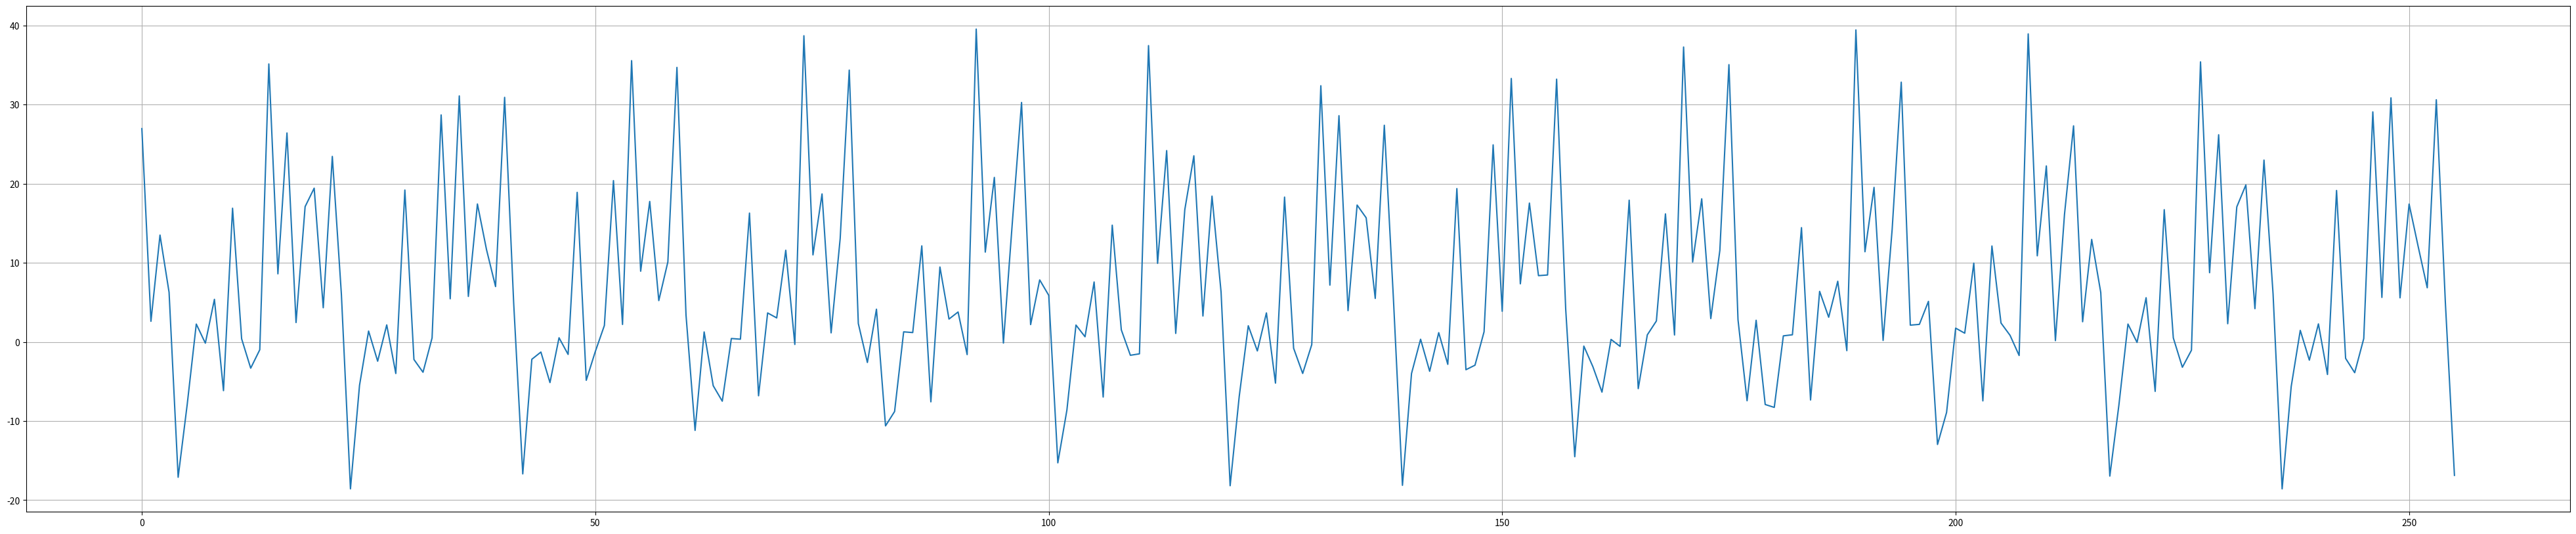
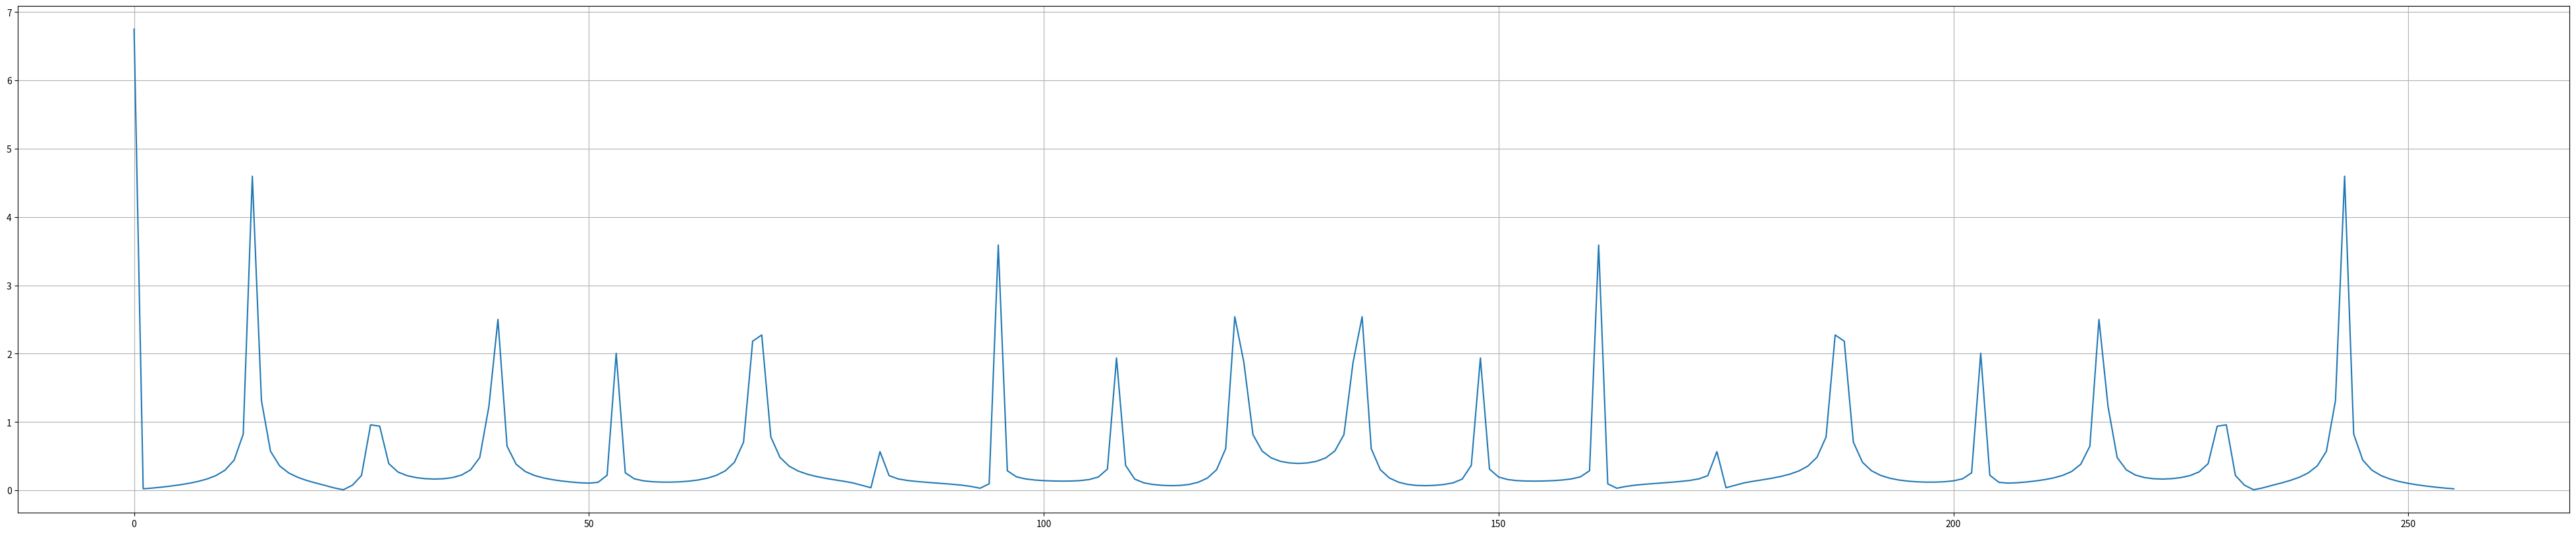
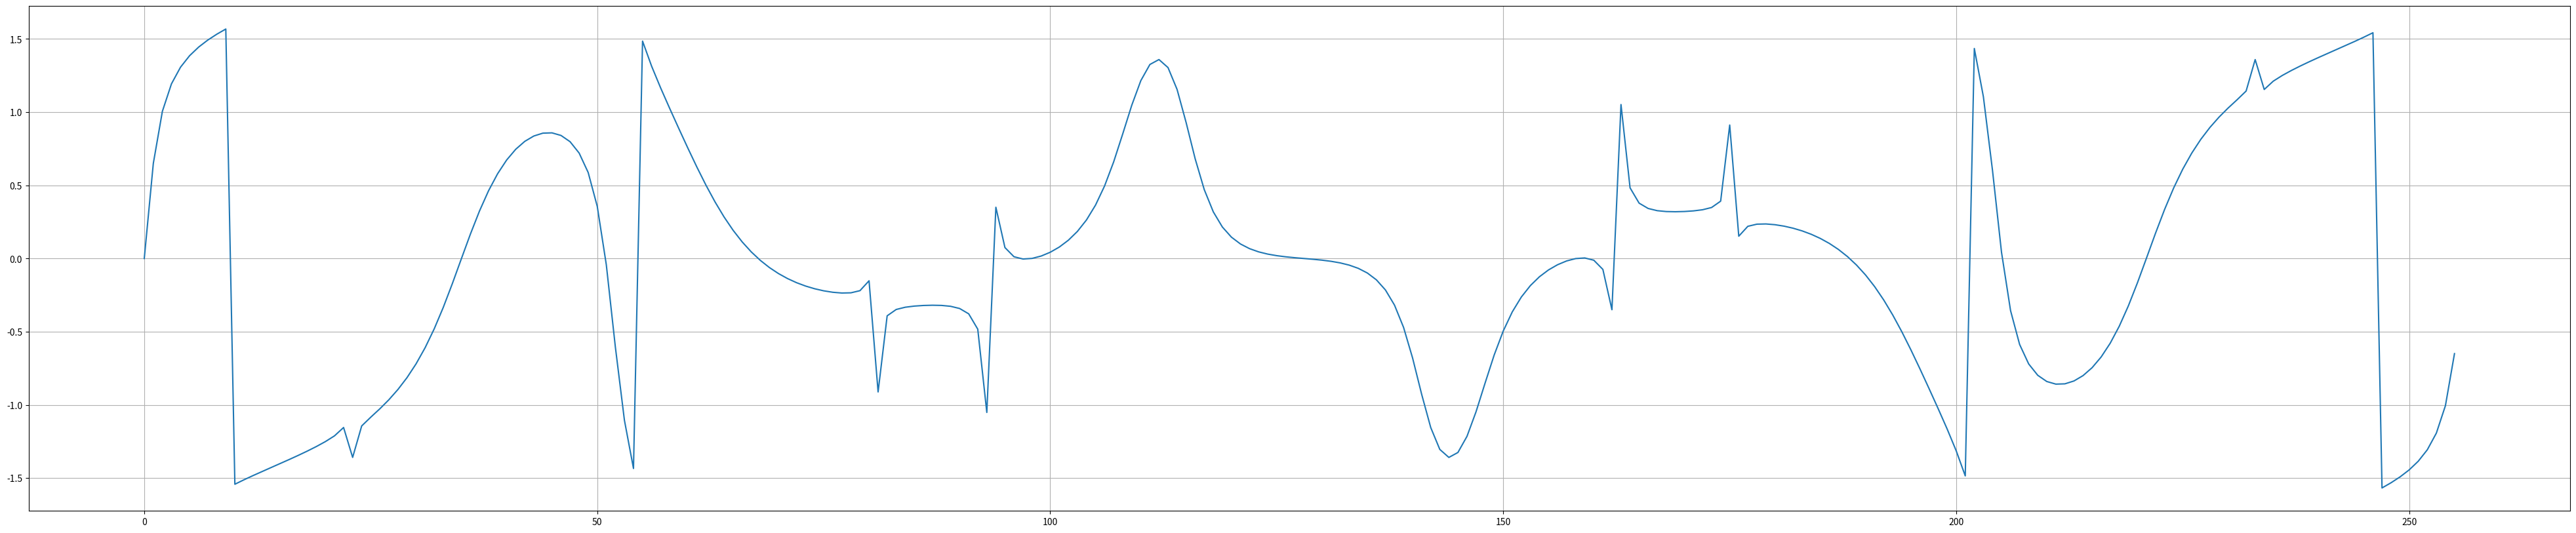

Write Python code to recreate these figures, in order.
import numpy as np
import random
from math import sin
import matplotlib.pyplot as plt


# expected value
def expectation(x, N):
    return np.sum(x)/N


# standard deviation
def dispersion(x, mx, N):
    return np.sum((x - mx)**2)/N


def frequency(n, w):
    return w - n * number


def DFT(signal):
    n = len(signal)
    f = np.zeros(n, dtype=complex)
    for p in range(n):
        for k in range(n):
           f[p] += complex(signal[k]*np.cos((2*np.pi*p*k)/n), -signal[k]*np.sin((2*np.pi*p*k)/n))
    return f


def FFT(signal):
    n = len(signal)
    f = np.zeros(n, dtype=complex)
    if n % 2 == 0:
        even = FFT(signal[0::2])
        odd = FFT(signal[1::2])
        W = lambda k: np.exp(-2j * np.pi * k / n)
        for k in range(n // 2):
            f[k] = even[k] + W(k) * odd[k]
            f[k + n // 2] = even[k] - W(k) * odd[k]
    elif n == 1:
        return signal
    else:
        raise ValueError("Signal list's size has to be the power of 2")
    return f


# values for 11 variant
n = 10
w = 1500
N = 256
number = w/(n - 1)

# frequency
w_values = [frequency(n, w) for n in range(n)]
harmonics = np.zeros((n, N))
resulted = np.array([])

# generating harmonics
for n in range(n):
    amplitude = random.choice([i for i in range(-10, 10) if i != 0])
    phi = random.randint(-360, 360)
    for t in range(N):
        harmonics[n, t] = amplitude * sin(w_values[n] * t + phi)

# last harmony
for i in harmonics.T:
    resulted = np.append(resulted, np.sum(i))

# plot for random harmony (x - time, y - signal)
plt.figure(figsize=(50, 10))
plt.plot(resulted)
plt.grid(True)
plt.show()

fft = FFT(resulted)
# plot for amplitude spectrum (x - sinusoid, y - amplitude)
plt.figure(figsize=(50, 10))
plt.plot([np.sqrt(z.real*z.real + z.imag*z.imag)/len(fft) for z in fft])
plt.grid(True)
plt.show()

# plot for phase spectrum (x - sinusoid, y - phase)
plt.figure(figsize=(50, 10))
plt.plot([np.arctan(z.imag/z.real) for z in fft])
plt.grid(True)
plt.show()

